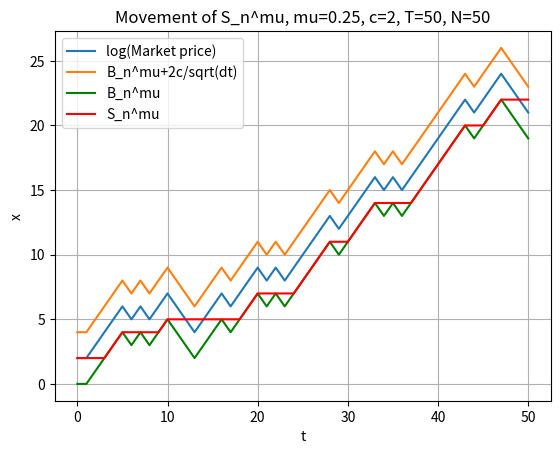

Here is the Python script that generated this plot:
import matplotlib.pyplot as plt
import math
from scipy.stats import norm
from math import sqrt
from scipy.stats import norm
import numpy as np
from pylab import plot, show, grid, xlabel, ylabel
from statistics import mean 
import random



def brownian(x0, n, dt, mu, delta, c, out=None, S=None):

    x0 = np.asarray(x0)

    # For each element of x0, generate a sample of n numbers from a
    # normal distribution.
    r = norm.rvs(size=x0.shape + (n,), scale=delta*sqrt(dt))

    # If `out` was not given, create an output array.
    if out is None:
        out = np.empty(r.shape)
        S = np.empty(r.shape)
    p =(1+mu*dt**(1/2))/2
    first = []
    local = []
    # This computes the Brownian motion by forming the cumulative sum of
    # the random samples. 
    #np.cumsum(r, axis=-1, out=out)
    #Counter to check if it's reflected or not

    for j in range(len(out)):
        #first.append(0)
        #local.append(0)
        temp1=0
        temp2=0
        for i in range(1,len(out[0])):
            test = random.random()
            if test <= p:
                out[j][i]=out[j][i-1] + dt**(1/2)
                
            else:
                out[j][i]=out[j][i-1] - dt**(1/2)
            temp1=out[j][i]-c
            temp2=out[j][i]+c
            if temp1 > S[j][i-1]:
                S[j][i]=temp1
            elif temp2<S[j][i-1]:
                S[j][i]=temp2
            else:
                S[j][i]=S[j][i-1]

    # Add the initial condition.
    #if abs(out) >= 2*c:
      # counter=counter + 1
    #print(between_hitting_time)
    #avg_hitting_time.append(sum(first_hitting_time)/len(first_hitting_time)) #Expected first hitting time
    return out,S


delta = 1 #delta*sqrt(dt) = standard deviation of Normal distribution. aka sigma/volatility -> Standard brownian has s.d. of sqrt(dt)
# Total time.
T = 50
# Number of steps.
N = 50
# Time step size
dt = T/N
# Number of realizations to generate.
m = 1
# Create an empty array to store the realizations.
x = np.empty((m,N+1))
#Reflective Bound (Expected first hitting time is 4c^2)
c=2
#Mu is the drift of Reflected Walk
mu=0.25
# Initial values of x.
x[:, 0] = 0

S = np.empty((m,N+1))
S[:, 0] = 0

brownian(x[:,0], N, dt, mu, delta, c, out=x[:,1:], S=S[:,1:])

#print(sum(avg_hitting_time)/len(avg_hitting_time))
t = np.linspace(0.0, N*dt, N+1)
for k in range(m):
    plot(t, x[k]+c, label='log(Market price)')
    plot(t, x[k]+2*c/math.sqrt(dt), label='B_n^mu+2c/sqrt(dt)')
    plot(t, x[k], label='B_n^mu', color='g')
    plot(t,S[k]+c, label="S_n^mu", color='r')
xlabel('t')
ylabel('x')
plt.legend(loc='upper left')
plt.title("Movement of S_n^mu, mu=0.25, c=2, T=50, N=50")
grid(True)
show()
